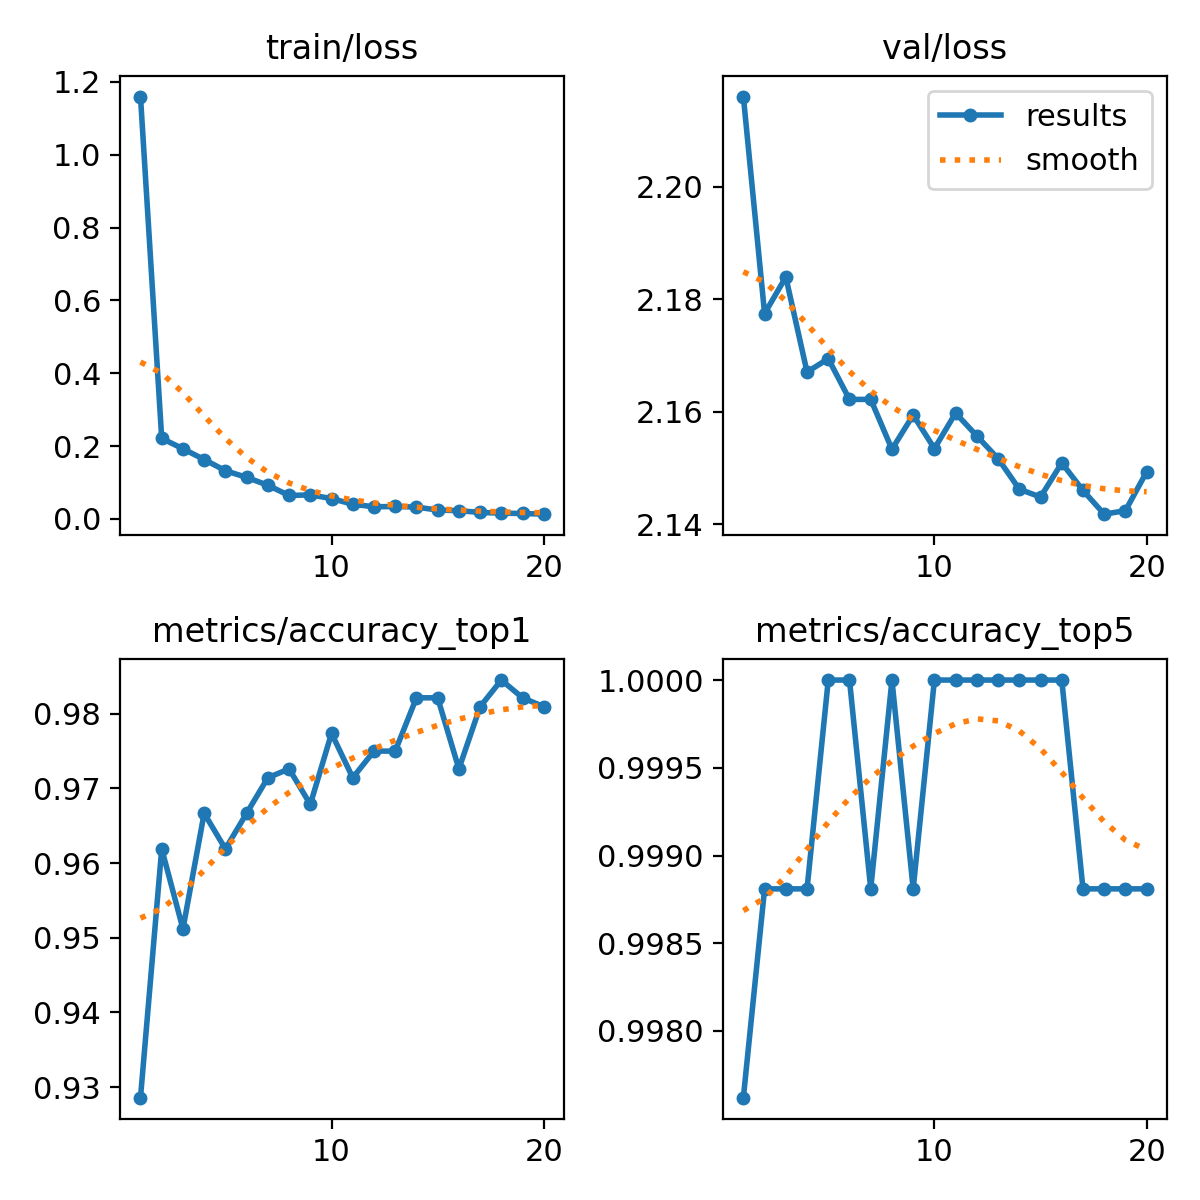

Data behind this chart, as committed beside it:
epoch, time, train/loss, metrics/accuracy_top1, metrics/accuracy_top5, val/loss, lr/pg0, lr/pg1, lr/pg2
1, 194.1, 1.16, 0.9286, 0.9976, 2.216, 0.0002376, 0.0002376, 0.0002376
2, 386.8, 0.2212, 0.9619, 0.9988, 2.177, 0.0004521, 0.0004521, 0.0004521
3, 577.4, 0.1928, 0.9512, 0.9988, 2.184, 0.000643, 0.000643, 0.000643
4, 766.7, 0.1632, 0.9667, 0.9988, 2.167, 0.000608, 0.000608, 0.000608
5, 976.5, 0.1326, 0.9619, 1, 2.169, 0.0005726, 0.0005726, 0.0005726
6, 1177, 0.1142, 0.9667, 1, 2.162, 0.0005373, 0.0005373, 0.0005373
7, 1367, 0.09262, 0.9714, 0.9988, 2.162, 0.0005019, 0.0005019, 0.0005019
8, 1557, 0.06446, 0.9726, 1, 2.153, 0.0004666, 0.0004666, 0.0004666
9, 1747, 0.06613, 0.9679, 0.9988, 2.159, 0.0004313, 0.0004313, 0.0004313
10, 1937, 0.05605, 0.9774, 1, 2.153, 0.0003959, 0.0003959, 0.0003959
11, 2126, 0.04048, 0.9714, 1, 2.16, 0.0003606, 0.0003606, 0.0003606
12, 2314, 0.03342, 0.975, 1, 2.156, 0.0003252, 0.0003252, 0.0003252
13, 2502, 0.03429, 0.975, 1, 2.152, 0.0002899, 0.0002899, 0.0002899
14, 2825, 0.03263, 0.9821, 1, 2.146, 0.0002545, 0.0002545, 0.0002545
15, 3013, 0.02439, 0.9821, 1, 2.145, 0.0002192, 0.0002192, 0.0002192
16, 3202, 0.02283, 0.9726, 1, 2.151, 0.0001839, 0.0001839, 0.0001839
17, 3390, 0.01789, 0.9809, 0.9988, 2.146, 0.0001485, 0.0001485, 0.0001485
18, 3716, 0.01591, 0.9845, 0.9988, 2.142, 0.0001132, 0.0001132, 0.0001132
19, 4150, 0.01504, 0.9821, 0.9988, 2.142, 7.7826e-05, 7.7826e-05, 7.7826e-05
20, 4583, 0.01317, 0.9809, 0.9988, 2.149, 4.2483e-05, 4.2483e-05, 4.2483e-05
